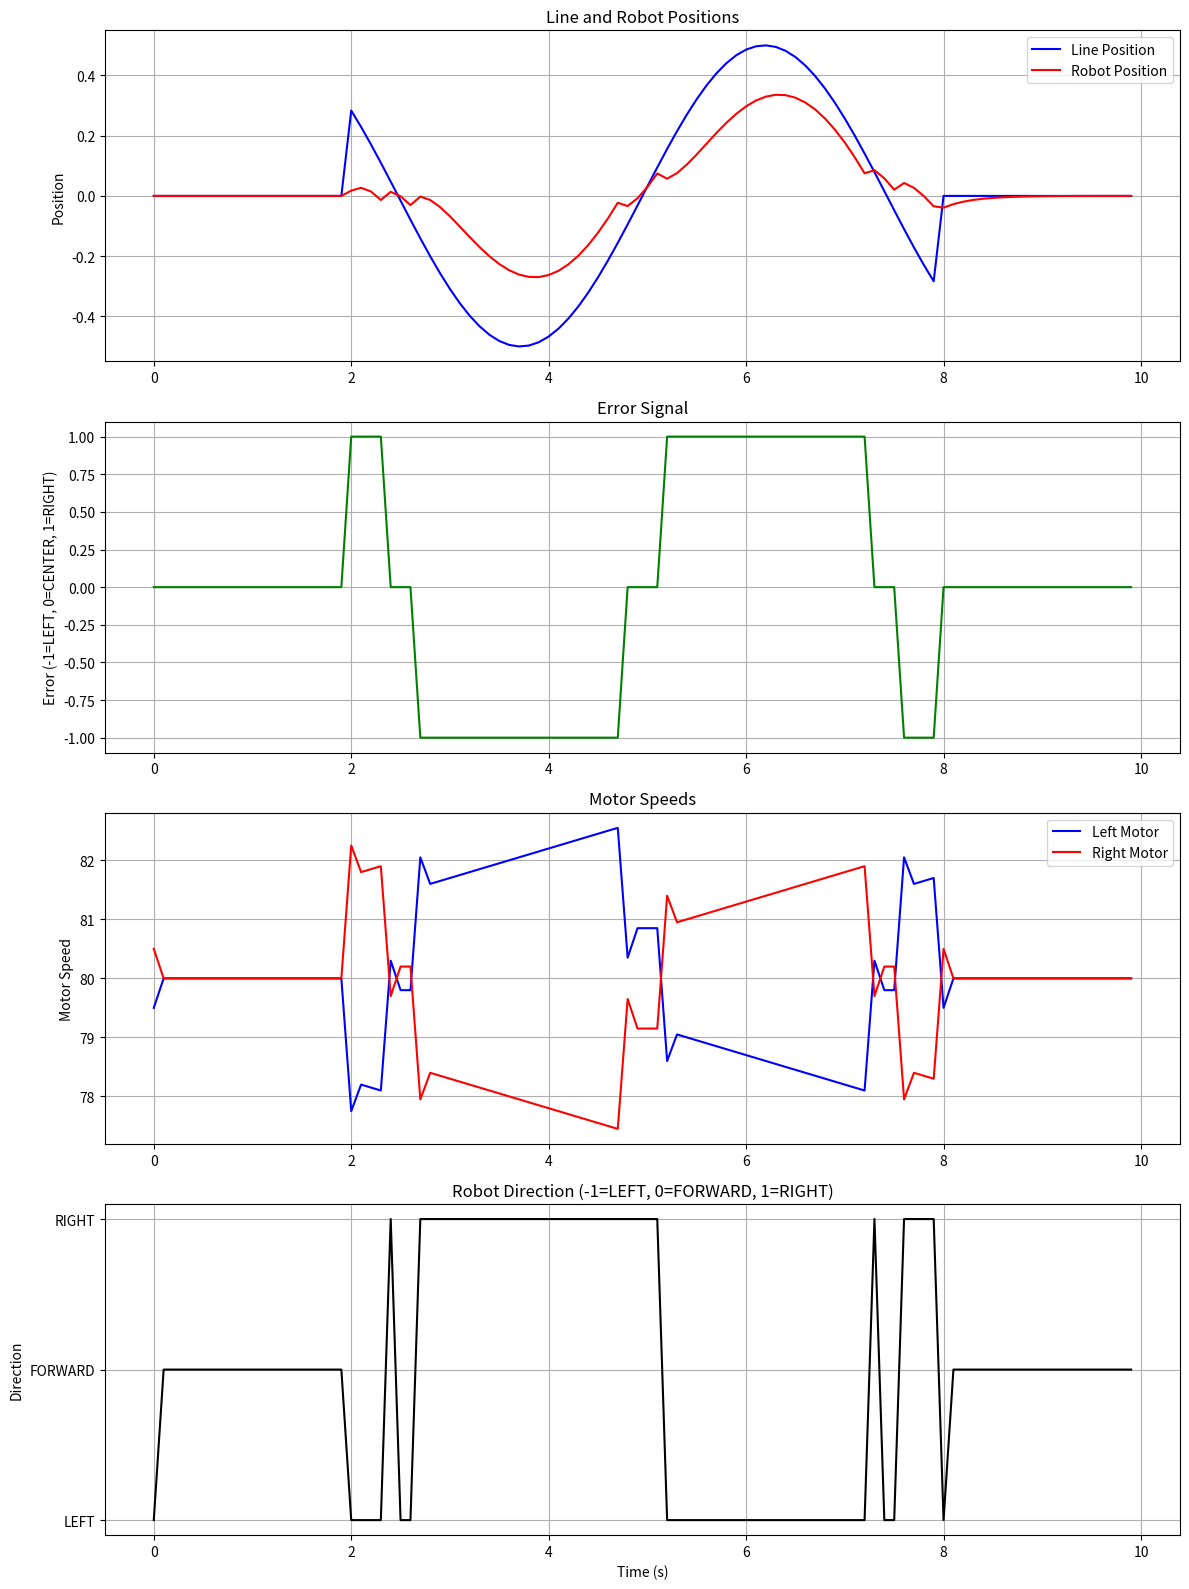
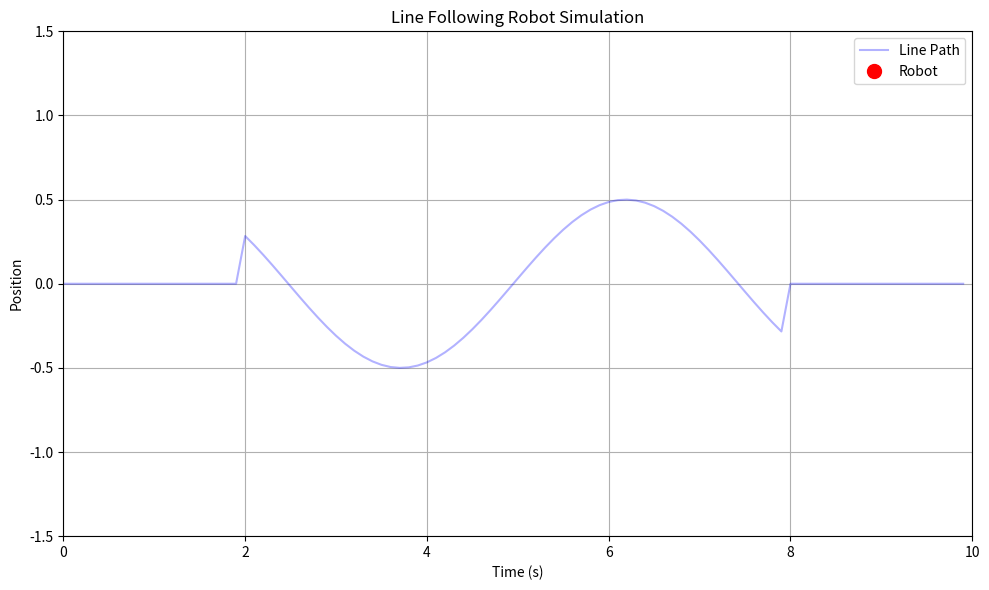

Reproduce these figures in Python, in order. (Note: this script raises an exception after producing the figures.)
import numpy as np
import matplotlib.pyplot as plt
from matplotlib.animation import FuncAnimation
import time


class LineFollowerSimulation:
    def __init__(self):
        # PID Constants (from the original code)
        self.KP = 1.7
        self.KI = 0.05
        self.KD = 0.5
        self.BASE_SPEED = 80

        # Error states: 0 - LEFT, 1 - FORWARD, 2 - RIGHT
        self.error = 1
        self.last_error = 0
        self.integral = 0

        # Simulation parameters
        self.time = 0
        self.time_step = 0.1  # seconds
        self.simulation_length = 10  # seconds
        self.num_steps = int(self.simulation_length / self.time_step)

        # Track data
        self.track_data = []
        self.line_positions = []
        self.robot_positions = []
        self.errors = []
        self.left_motor_speeds = []
        self.right_motor_speeds = []
        self.direction_labels = []

        # Create track with a line to follow (0 = left of line, 1 = on line, 2 = right of line)
        self.generate_track()

        # Initial robot position (index in the track)
        self.robot_position = 0

    def generate_track(self):
        # Generate a simple track with some curves
        # We'll simulate the line position as a sin wave
        x = np.linspace(0, 4 * np.pi, self.num_steps)
        line_position = np.sin(x) * 0.5

        # Add some straight sections
        line_position[:20] = 0
        line_position[-20:] = 0

        self.line_positions = line_position

    def read_sensors(self, position_idx):
        # Simulate reading from left and right line sensors
        # Returns (LEFT, RIGHT) boolean values

        # Get the current line position
        current_position = self.line_positions[position_idx]

        # Determine sensor readings based on position
        if abs(current_position) < 0.1:  # Robot is centered over the line
            return (True, True)  # Both sensors detect the line
        elif current_position < 0:  # Line is to the left
            return (True, False)  # Only left sensor detects the line
        else:  # Line is to the right
            return (False, True)  # Only right sensor detects the line

    def update_error(self, position_idx):
        # Read sensors
        LEFT, RIGHT = self.read_sensors(position_idx)

        # Determine error state based on sensor readings
        if LEFT and RIGHT:
            self.error = 1  # FORWARD
        elif LEFT:
            self.error = 0  # LEFT
        elif RIGHT:
            self.error = 2  # RIGHT

        return self.error

    def calculate_pid(self):
        # Calculate PID control values
        # P term
        p_term = self.KP * (self.error - 1)  # Adjust error to be -1, 0, 1

        # I term (accumulating error)
        self.integral += self.error - 1
        i_term = self.KI * self.integral

        # D term (rate of change)
        d_term = self.KD * ((self.error - 1) - (self.last_error - 1))

        # Calculate motor adjustment
        adjustment = p_term + i_term + d_term

        # Calculate motor speeds
        left_speed = max(0, min(255, self.BASE_SPEED - adjustment))
        right_speed = max(0, min(255, self.BASE_SPEED + adjustment))

        # Update last error
        self.last_error = self.error

        return left_speed, right_speed

    def determine_direction(self, left_speed, right_speed):
        if left_speed > right_speed:
            return "RIGHT"
        elif right_speed > left_speed:
            return "LEFT"
        else:
            return "FORWARD"

    def run_simulation(self):
        # Run the simulation
        robot_position = 0

        for i in range(self.num_steps):
            # Update time
            self.time = i * self.time_step

            # Store the current line position
            current_line_pos = self.line_positions[i]
            self.track_data.append(current_line_pos)

            # Update error based on sensors
            error = self.update_error(i)
            self.errors.append(error - 1)  # Store normalized error (-1, 0, 1)

            # Calculate PID and motor speeds
            left_speed, right_speed = self.calculate_pid()
            self.left_motor_speeds.append(left_speed)
            self.right_motor_speeds.append(right_speed)

            # Determine robot's movement direction
            direction = self.determine_direction(left_speed, right_speed)
            self.direction_labels.append(direction)

            # Update robot position (following the line with some error)
            # Simple model: the robot follows the line with a delay based on PID response
            if i > 0:
                # Robot position approaches the line position based on motor speeds
                speed_diff = right_speed - left_speed
                robot_position = 0.7 * robot_position + 0.3 * (current_line_pos - 0.05 * speed_diff)

            self.robot_positions.append(robot_position)

        return {
            'time': np.arange(0, self.simulation_length, self.time_step),
            'line_positions': self.line_positions,
            'robot_positions': self.robot_positions,
            'errors': self.errors,
            'left_motor_speeds': self.left_motor_speeds,
            'right_motor_speeds': self.right_motor_speeds,
            'direction_labels': self.direction_labels
        }

    def visualize_results(self, results):
        # Create a figure with multiple subplots
        fig, (ax1, ax2, ax3, ax4) = plt.subplots(4, 1, figsize=(12, 16))

        time_data = results['time']

        # Plot 1: Line position and robot position
        ax1.plot(time_data, results['line_positions'], 'b-', label='Line Position')
        ax1.plot(time_data, results['robot_positions'], 'r-', label='Robot Position')
        ax1.set_ylabel('Position')
        ax1.set_title('Line and Robot Positions')
        ax1.legend()
        ax1.grid(True)

        # Plot 2: Error
        ax2.plot(time_data, results['errors'], 'g-')
        ax2.set_ylabel('Error (-1=LEFT, 0=CENTER, 1=RIGHT)')
        ax2.set_title('Error Signal')
        ax2.grid(True)

        # Plot 3: Motor speeds
        ax3.plot(time_data, results['left_motor_speeds'], 'b-', label='Left Motor')
        ax3.plot(time_data, results['right_motor_speeds'], 'r-', label='Right Motor')
        ax3.set_ylabel('Motor Speed')
        ax3.set_title('Motor Speeds')
        ax3.legend()
        ax3.grid(True)

        # Plot 4: Direction labels
        directions = np.array([d == "LEFT" for d in results['direction_labels']], dtype=int) * (-1) + \
                     np.array([d == "RIGHT" for d in results['direction_labels']], dtype=int) * 1
        ax4.plot(time_data, directions, 'k-')
        ax4.set_ylabel('Direction')
        ax4.set_title('Robot Direction (-1=LEFT, 0=FORWARD, 1=RIGHT)')
        ax4.set_yticks([-1, 0, 1])
        ax4.set_yticklabels(['LEFT', 'FORWARD', 'RIGHT'])
        ax4.grid(True)

        ax4.set_xlabel('Time (s)')

        plt.tight_layout()
        plt.show()

        # Create an animation of the robot following the line
        self.create_animation(results)

    def create_animation(self, results):
        fig, ax = plt.subplots(figsize=(10, 6))

        # Get data
        time_data = results['time']
        line_positions = results['line_positions']
        robot_positions = results['robot_positions']

        # Plot the entire line path
        ax.plot(time_data, line_positions, 'b-', alpha=0.3, label='Line Path')

        # Create robot marker
        robot, = ax.plot([], [], 'ro', markersize=10, label='Robot')

        # Create text annotation for direction and speeds
        direction_text = ax.text(0.02, 0.95, '', transform=ax.transAxes)

        # Set limits
        ax.set_xlim(0, self.simulation_length)
        ax.set_ylim(-1.5, 1.5)

        # Add grid and labels
        ax.grid(True)
        ax.set_xlabel('Time (s)')
        ax.set_ylabel('Position')
        ax.set_title('Line Following Robot Simulation')
        ax.legend()

        def init():
            robot.set_data([], [])
            direction_text.set_text('')
            return robot, direction_text

        def update(frame):
            robot.set_data(time_data[frame], robot_positions[frame])

            # Update text annotation
            direction = results['direction_labels'][frame]
            left_speed = results['left_motor_speeds'][frame]
            right_speed = results['right_motor_speeds'][frame]
            error = results['errors'][frame]

            info_text = f"Direction: {direction}\nLeft: {left_speed:.1f}, Right: {right_speed:.1f}\nError: {error}"
            direction_text.set_text(info_text)

            return robot, direction_text

        # Create animation
        ani = FuncAnimation(fig, update, frames=range(0, len(time_data), 2),
                            init_func=init, blit=True, interval=50)

        plt.tight_layout()
        plt.show()


def analyze_pid_performance(simulation_results):
    # Calculate some metrics to analyze PID performance

    # Extract data
    line_positions = np.array(simulation_results['line_positions'])
    robot_positions = np.array(simulation_results['robot_positions'])
    errors = np.array(simulation_results['errors'])

    # Calculate mean absolute error
    mae = np.mean(np.abs(line_positions - robot_positions))

    # Calculate root mean square error
    rmse = np.sqrt(np.mean((line_positions - robot_positions) ** 2))

    # Calculate recovery time (time to get back on track after perturbation)
    # Define "on track" as having an error less than 0.1
    on_track = np.abs(line_positions - robot_positions) < 0.1
    recovery_times = []
    in_recovery = False
    recovery_start = 0

    for i in range(1, len(on_track)):
        if not on_track[i - 1] and not on_track[i]:
            if not in_recovery:
                in_recovery = True
                recovery_start = i
        elif on_track[i] and in_recovery:
            recovery_time = i - recovery_start
            recovery_times.append(recovery_time)
            in_recovery = False

    avg_recovery_time = np.mean(recovery_times) if recovery_times else 0

    # Count direction changes (measure of oscillation)
    direction_changes = 0
    directions = simulation_results['direction_labels']
    for i in range(1, len(directions)):
        if directions[i] != directions[i - 1]:
            direction_changes += 1

    print(f"PID Performance Analysis:")
    print(f"Mean Absolute Error: {mae:.4f}")
    print(f"Root Mean Square Error: {rmse:.4f}")
    print(f"Average Recovery Time: {avg_recovery_time:.2f} steps")
    print(f"Direction Changes: {direction_changes}")

    return {
        'mae': mae,
        'rmse': rmse,
        'avg_recovery_time': avg_recovery_time,
        'direction_changes': direction_changes
    }


def tune_pid_parameters():
    """
    Run simulations with different PID parameters to find better values
    """
    # Define parameter ranges to test
    kp_values = [0.5, 1.0, 1.7, 2.5, 3.0]
    ki_values = [0, 0.05, 0.1, 0.2]
    kd_values = [0, 0.5, 1.0, 1.5]

    best_params = {'kp': 0, 'ki': 0, 'kd': 0}
    best_rmse = float('inf')

    results = []

    for kp in kp_values:
        for ki in ki_values:
            for kd in kd_values:
                # Create simulation with these parameters
                sim = LineFollowerSimulation()
                sim.KP = kp
                sim.KI = ki
                sim.KD = kd

                # Run simulation
                simulation_results = sim.run_simulation()

                # Analyze performance
                metrics = analyze_pid_performance(simulation_results)
                rmse = metrics['rmse']

                results.append({
                    'kp': kp,
                    'ki': ki,
                    'kd': kd,
                    'rmse': rmse,
                    'mae': metrics['mae'],
                    'direction_changes': metrics['direction_changes']
                })

                # Check if this is the best so far
                if rmse < best_rmse:
                    best_rmse = rmse
                    best_params = {'kp': kp, 'ki': ki, 'kd': kd}

    # Print best parameters
    print(f"Best PID parameters found:")
    print(f"KP: {best_params['kp']}")
    print(f"KI: {best_params['ki']}")
    print(f"KD: {best_params['kd']}")
    print(f"RMSE: {best_rmse:.4f}")

    # Plot some comparison results
    plot_pid_comparison(results)

    return best_params


def plot_pid_comparison(results):
    # Sort results by RMSE
    sorted_results = sorted(results, key=lambda x: x['rmse'])
    top_5 = sorted_results[:5]

    # Create a comparison plot
    fig, ax = plt.subplots(figsize=(10, 6))

    bar_width = 0.2
    index = np.arange(len(top_5))

    # Create bars for top 5 parameter sets
    for i, result in enumerate(top_5):
        label = f"KP={result['kp']}, KI={result['ki']}, KD={result['kd']}"
        ax.bar(index[i], result['rmse'], bar_width, label=label)

    ax.set_xlabel('Parameter Set')
    ax.set_ylabel('RMSE')
    ax.set_title('Top 5 PID Parameter Sets by RMSE')
    ax.set_xticks(index)
    ax.set_xticklabels([f"Set {i + 1}" for i in range(len(top_5))])
    ax.legend()

    plt.tight_layout()
    plt.show()


# Main execution
if __name__ == "__main__":
    # Create and run the simulation with default parameters
    sim = LineFollowerSimulation()
    print("Running simulation with original parameters:")
    print(f"KP: {sim.KP}, KI: {sim.KI}, KD: {sim.KD}")

    # Run the simulation
    results = sim.run_simulation()

    # Analyze PID performance
    analyze_pid_performance(results)

    # Visualize the results
    sim.visualize_results(results)

    # Ask if the user wants to run parameter tuning
    user_input = input("Do you want to run PID parameter tuning? (y/n): ")
    if user_input.lower() == 'y':
        best_params = tune_pid_parameters()

        # Create a new simulation with the best parameters
        print("Running simulation with best parameters...")
        sim = LineFollowerSimulation()
        sim.KP = best_params['kp']
        sim.KI = best_params['ki']
        sim.KD = best_params['kd']

        # Run the simulation again
        results = sim.run_simulation()

        # Analyze PID performance
        analyze_pid_performance(results)

        # Visualize the results
        sim.visualize_results(results)